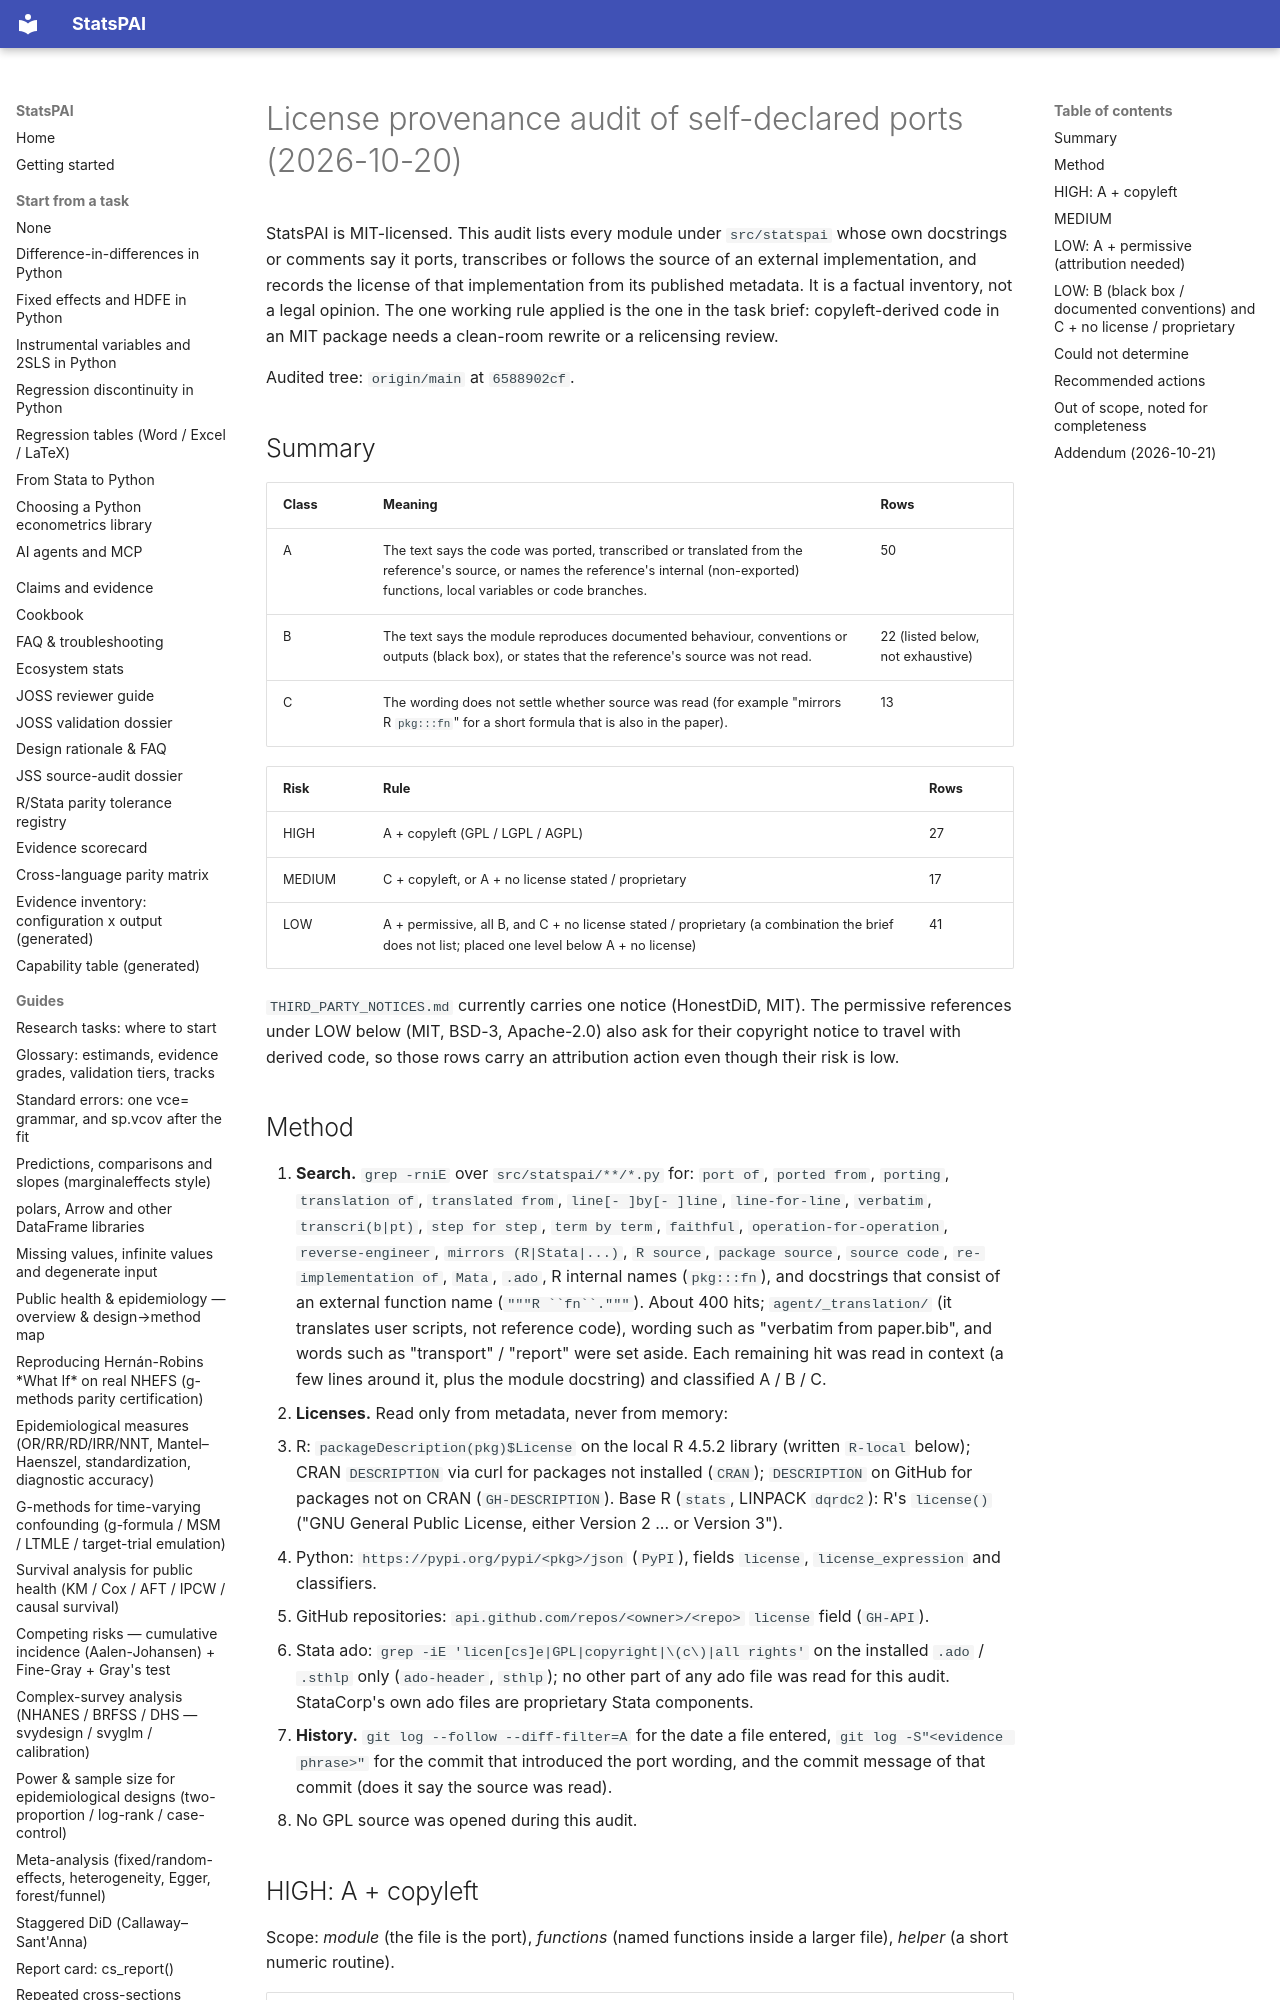

repository: brycewang-stanford/StatsPAI · page: dev/2026-10-20-license-provenance-audit/index.html · generator: mkdocs

# License provenance audit of self-declared ports (2026-10-20)

StatsPAI is MIT-licensed. This audit lists every module under `src/statspai`
whose own docstrings or comments say it ports, transcribes or follows the
source of an external implementation, and records the license of that
implementation from its published metadata. It is a factual inventory, not a
legal opinion. The one working rule applied is the one in the task brief:
copyleft-derived code in an MIT package needs a clean-room rewrite or a
relicensing review.

Audited tree: `origin/main` at `6588902cf`.

## Summary

| Class | Meaning | Rows |
| --- | --- | --- |
| A | The text says the code was ported, transcribed or translated from the reference's source, or names the reference's internal (non-exported) functions, local variables or code branches. | 50 |
| B | The text says the module reproduces documented behaviour, conventions or outputs (black box), or states that the reference's source was not read. | 22 (listed below, not exhaustive) |
| C | The wording does not settle whether source was read (for example "mirrors R `pkg:::fn`" for a short formula that is also in the paper). | 13 |

| Risk | Rule | Rows |
| --- | --- | --- |
| HIGH | A + copyleft (GPL / LGPL / AGPL) | 27 |
| MEDIUM | C + copyleft, or A + no license stated / proprietary | 17 |
| LOW | A + permissive, all B, and C + no license stated / proprietary (a combination the brief does not list; placed one level below A + no license) | 41 |

`THIRD_PARTY_NOTICES.md` currently carries one notice (HonestDiD, MIT). The
permissive references under LOW below (MIT, BSD-3, Apache-2.0) also ask for
their copyright notice to travel with derived code, so those rows carry an
attribution action even though their risk is low.
